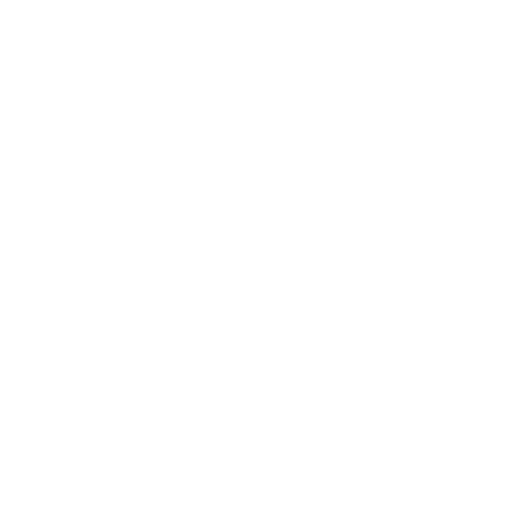
t = 0.00 s
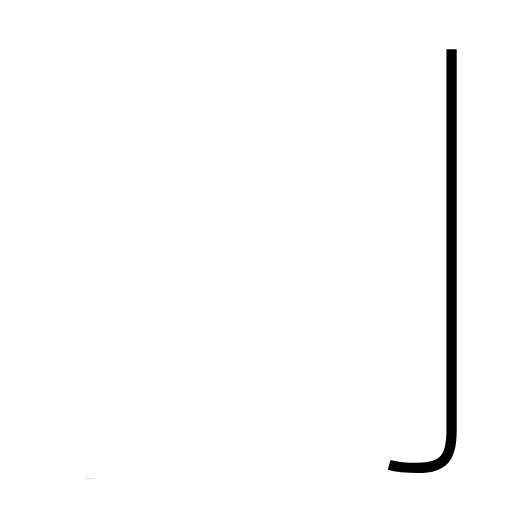
t = 1.38 s
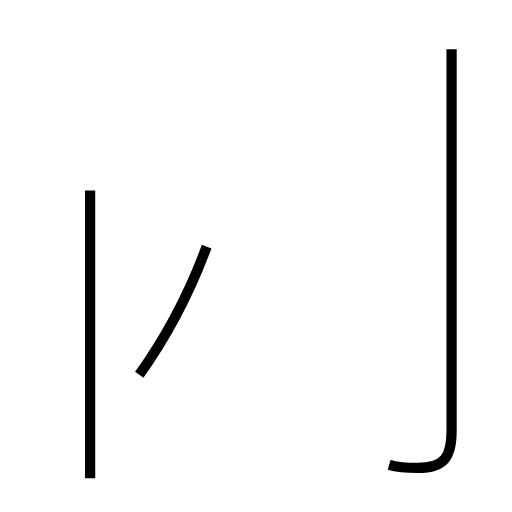
t = 2.64 s
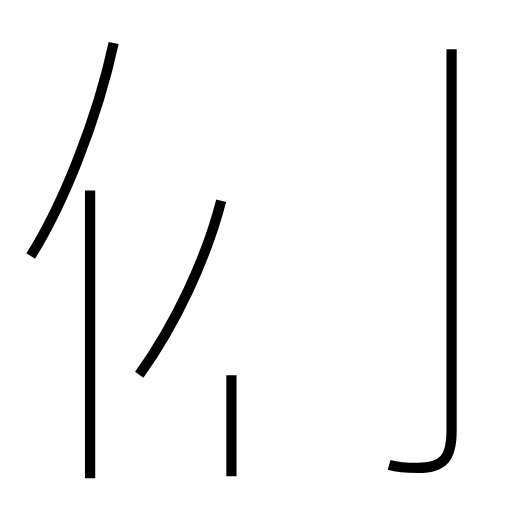
t = 3.75 s
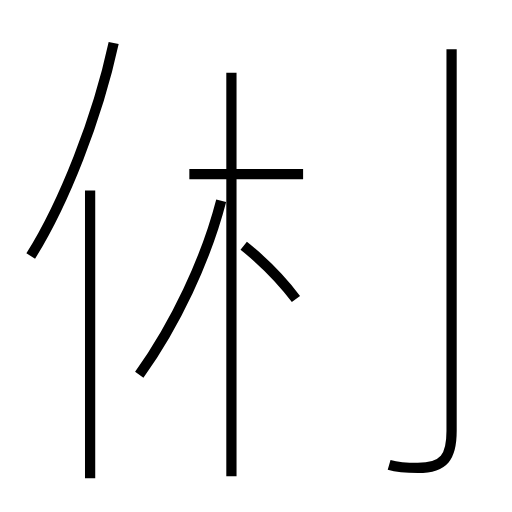
t = 5.19 s
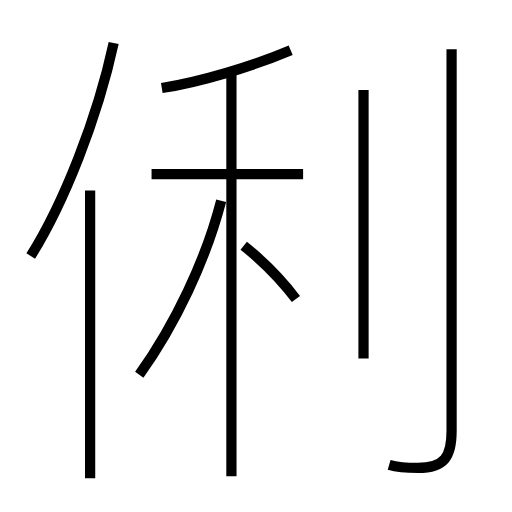
t = 6.48 s

The animated SVG that drew these frames (rendered in a browser with its animation timeline set to each time). Animation: 9 SMIL elements (animate=9); one cycle of 6.48 s.

<?xml version='1.0' encoding='utf-8'?>
<svg viewBox="0.0 -6.0 50.0 50.0" version="1.1" xmlns="http://www.w3.org/2000/svg"><rect x="-1000" y="-1000" width="2000" height="2000" stroke="white" fill="white" /><g style="fill:none;stroke:#000000;stroke-width:1"><path d="M 38.0 1.4 C 38.7 1.6 39.7 1.7 40.8 1.7 C 43.4 1.7 44.1 0.6 44.1 -1.9 L 44.1 -39.2 " transform="translate(0.0 38.0)" stroke-dasharray="45.853516398087784" stroke-dashoffset="45.853516398087784"><animate attributeName="stroke-dashoffset" from="45.853516398087784" to="0" dur="1.3756054919426335s" begin="0s; anim_end.end" fill="freeze" id="anim0" /></path><path d="M 8.8 2.7 L 8.8 -25.4 " transform="translate(0.0 38.0)" stroke-dasharray="28.099999999999998" stroke-dashoffset="28.099999999999998"><animate attributeName="stroke-dashoffset" from="28.099999999999998" to="0" dur="0.8429999999999999s" begin="anim0.end" fill="freeze" id="anim1" /></path><path d="M 13.6 -7.4 C 17.1 -12.3 20.1 -18.6 21.6 -24.4 " transform="translate(0.0 38.0)" stroke-dasharray="18.8860979409081" stroke-dashoffset="18.8860979409081"><animate attributeName="stroke-dashoffset" from="18.8860979409081" to="0" dur="0.566582938227243s" begin="anim1.end" fill="freeze" id="anim2" /></path><path d="M 3.0 -19.0 C 6.2 -24.1 9.5 -32.4 11.1 -39.8 " transform="translate(0.0 38.0)" stroke-dasharray="22.416437606707976" stroke-dashoffset="22.416437606707976"><animate attributeName="stroke-dashoffset" from="22.416437606707976" to="0" dur="0.6724931282012393s" begin="anim2.end" fill="freeze" id="anim3" /></path><path d="M 22.6 2.5 L 22.6 -36.9 " transform="translate(0.0 38.0)" stroke-dasharray="39.4" stroke-dashoffset="39.4"><animate attributeName="stroke-dashoffset" from="39.4" to="0" dur="1.182s" begin="anim3.end" fill="freeze" id="anim4" /></path><path d="M 28.9 -14.8 C 27.7 -16.4 25.8 -18.4 23.8 -20.0 " transform="translate(0.0 38.0)" stroke-dasharray="7.300861382190739" stroke-dashoffset="7.300861382190739"><animate attributeName="stroke-dashoffset" from="7.300861382190739" to="0" dur="0.21902584146572215s" begin="anim4.end" fill="freeze" id="anim5" /></path><path d="M 29.6 -27.0 L 14.8 -27.0 " transform="translate(0.0 38.0)" stroke-dasharray="14.8" stroke-dashoffset="14.8"><animate attributeName="stroke-dashoffset" from="14.8" to="0" dur="0.444s" begin="anim5.end" fill="freeze" id="anim6" /></path><path d="M 35.5 -9.0 L 35.5 -35.2 " transform="translate(0.0 38.0)" stroke-dasharray="26.200000000000003" stroke-dashoffset="26.200000000000003"><animate attributeName="stroke-dashoffset" from="26.200000000000003" to="0" dur="0.786s" begin="anim6.end" fill="freeze" id="anim7" /></path><path d="M 15.8 -35.4 C 19.6 -36.0 24.6 -37.5 28.4 -39.1" transform="translate(0.0 38.0)" stroke-dasharray="13.15940970510728" stroke-dashoffset="13.15940970510728"><animate attributeName="stroke-dashoffset" from="13.15940970510728" to="0" dur="0.3947822911532184s" begin="anim7.end" fill="freeze" id="anim_end" /></path></g></svg>
